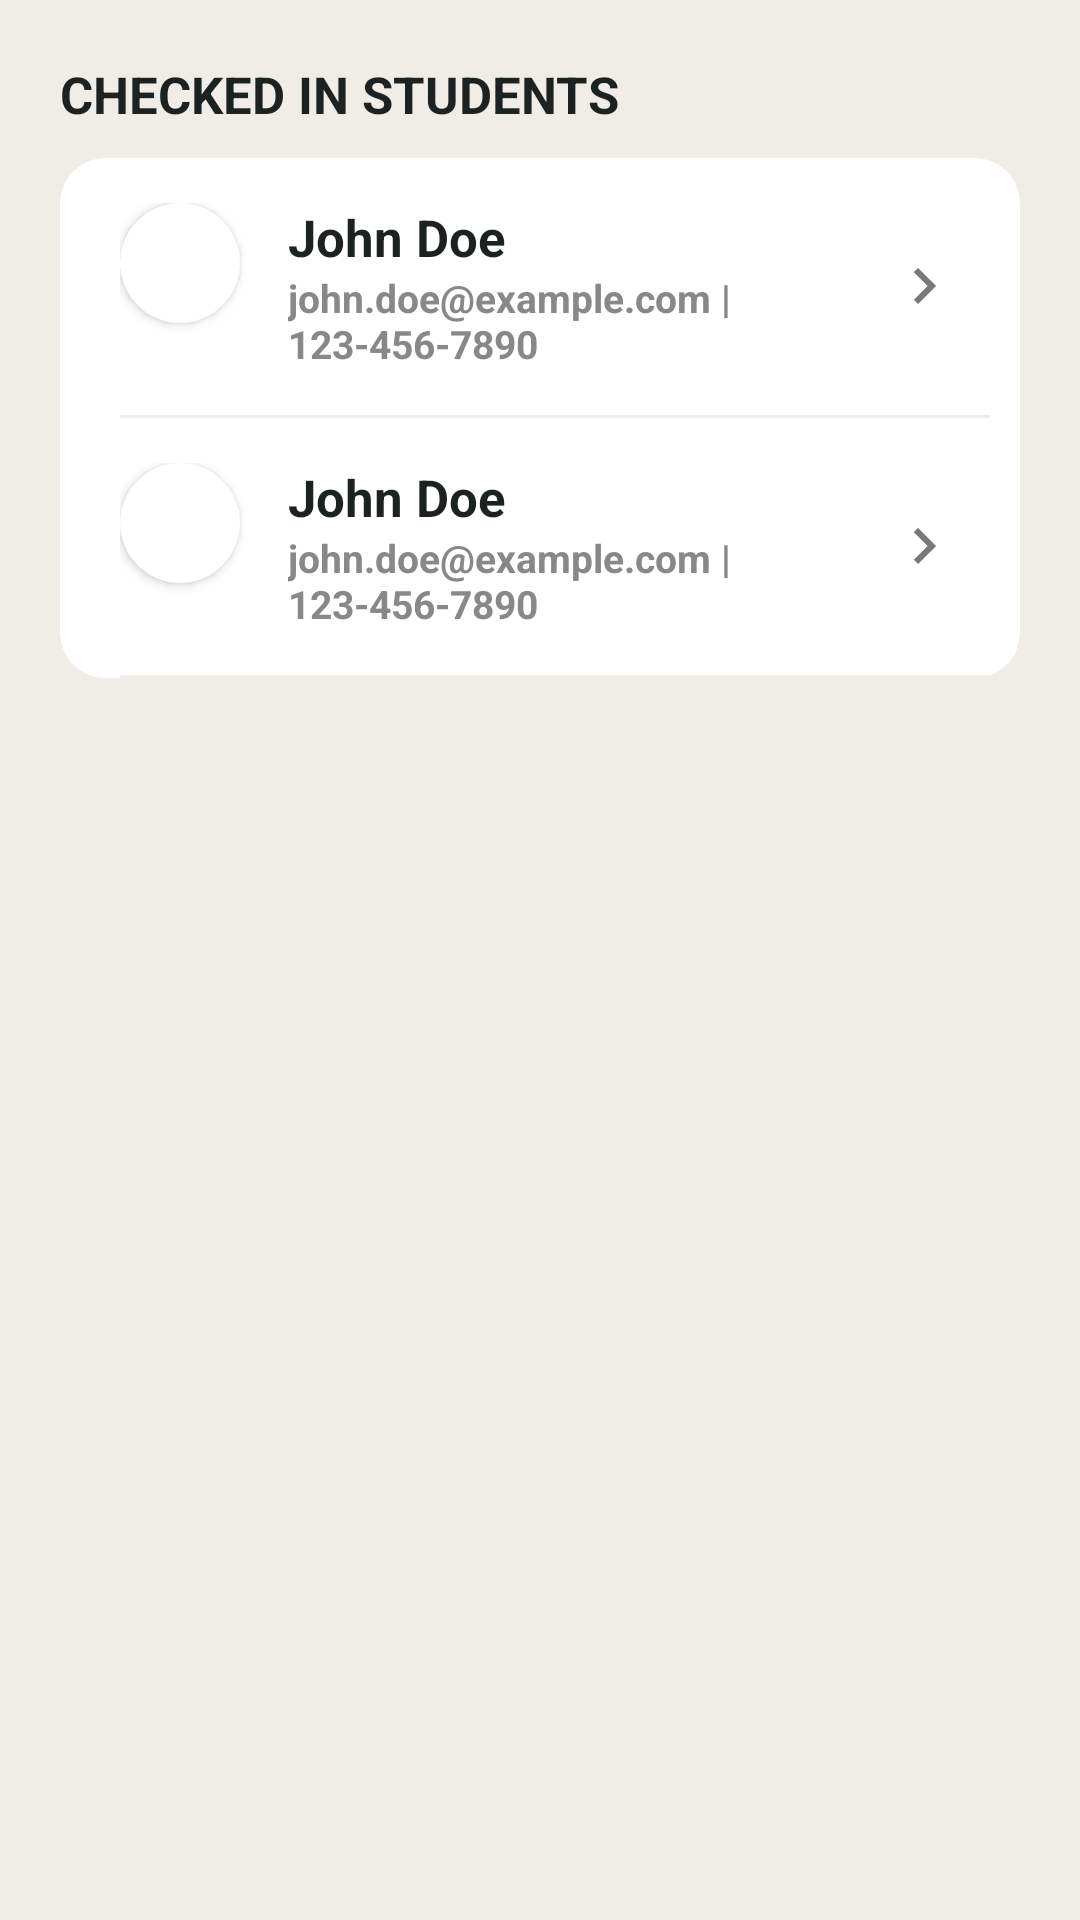

Produce the Android XML layout that renders to this screen, including the resource entries it uses.
<!-- AndroidManifest.xml: application theme AppTheme -->
<!-- res/layout/pages_user.xml -->
<?xml version="1.0" encoding="utf-8"?>
<androidx.constraintlayout.widget.ConstraintLayout
        xmlns:android="http://schemas.android.com/apk/res/android"
        xmlns:app="http://schemas.android.com/apk/res-auto"
        android:layout_width="match_parent"
        android:layout_height="wrap_content"
        android:orientation="vertical"
        android:layout_marginTop="20dp"
        android:padding="20dp"
        android:id="@+id/marketLayout"
        app:layout_constraintTop_toBottomOf="@+id/searchEditText"
        app:layout_constraintEnd_toEndOf="parent"
        app:layout_constraintStart_toStartOf="parent">

    <TextView
            android:text="@string/checked_in_students"
            android:layout_width="wrap_content"
            android:layout_height="wrap_content"
            android:id="@+id/listTitle"
            app:layout_constraintStart_toStartOf="parent"
            android:textStyle="bold"
            android:textSize="17sp"
            android:layout_marginTop="40dp"
            android:textColor="@color/card_default"/>
    <ScrollView
            android:layout_width="match_parent"
            android:layout_height="wrap_content"
            app:layout_constraintStart_toStartOf="parent"
            app:layout_constraintEnd_toEndOf="parent"
            android:id="@+id/scrollView2"
            app:layout_constraintTop_toBottomOf="@+id/listTitle"
            android:layout_marginTop="5dp">


        <androidx.cardview.widget.CardView
                android:id="@+id/cardView"
                android:layout_width="match_parent"
                android:layout_height="wrap_content"
                app:cardBackgroundColor="@color/card_background"
                app:cardCornerRadius="15dp"
                android:layout_marginVertical="5dp"
                app:contentPaddingRight="10dp"
                app:contentPaddingLeft="20dp"
                android:clickable="true"
                android:focusable="true"
                app:cardElevation="0dp">
            <LinearLayout
                    android:layout_width="match_parent"
                    android:layout_height="wrap_content"
                    android:orientation="vertical"
                    android:id="@+id/userModelContainer">
                <include layout="@layout/components_user_card"/>
                <include layout="@layout/components_user_card"/>
            </LinearLayout>
        </androidx.cardview.widget.CardView>
    </ScrollView>
</androidx.constraintlayout.widget.ConstraintLayout>
<!-- res/layout/components_user_card.xml (included above) -->
<?xml version="1.0" encoding="utf-8"?>
<androidx.appcompat.widget.LinearLayoutCompat
        xmlns:android="http://schemas.android.com/apk/res/android"
        xmlns:app="http://schemas.android.com/apk/res-auto" android:layout_width="match_parent"
        android:layout_height="wrap_content"
        android:orientation="vertical">
    <android.widget.TableRow
            android:layout_width="match_parent"
            android:layout_marginVertical="5dp"
            android:paddingVertical="10dp"
            android:layout_height="wrap_content">

        


        <androidx.cardview.widget.CardView
                android:id="@+id/roundCardView"
                android:layout_width="40dp"
                android:layout_height="40dp"
                android:layout_centerHorizontal="true"
                app:cardCornerRadius="20dp">
            <ImageView
                    android:layout_width="40dp"
                    android:layout_height="40dp"
                    android:id="@+id/profileImage"
                    android:scaleType="centerCrop"
                    android:src="@drawable/avatar"/>
        </androidx.cardview.widget.CardView>

        
        <LinearLayout
                android:layout_width="match_parent"
                android:layout_height="wrap_content"
                android:layout_weight="0.5"
                android:orientation="vertical"
                android:layout_marginStart="16dp">

            <TextView
                    android:id="@+id/fullNameTextView"
                    android:layout_width="wrap_content"
                    android:layout_height="wrap_content"
                    android:textColor="@color/card_default"
                    android:text="John Doe"
                    android:textStyle="bold"
                    android:textSize="17sp"/>

            <TextView
                    android:id="@+id/emailPhoneTextView"
                    android:layout_width="wrap_content"
                    android:layout_height="wrap_content"
                    android:textColor="#888888"
                    android:text="john.doe@example.com | 123-456-7890"
                    android:textSize="13sp" android:textStyle="bold"/>
        </LinearLayout>

        
        
        <LinearLayout
                android:id="@+id/thirdChild"
                android:layout_width="wrap_content"
                android:layout_height="match_parent"
                android:gravity="center_vertical"
                android:padding="10dp">
            <ImageView
                    android:layout_width="24dp"
                    android:layout_height="24dp"
                    android:src="@drawable/ic_chevron_right" />

        </LinearLayout>

    </android.widget.TableRow>
    <View
            android:layout_width="match_parent"
            android:layout_height="1dp"
            android:background="#f0ece8"
    />
</androidx.appcompat.widget.LinearLayoutCompat>
<!-- resources referenced by this layout -->
<resources>
  <color name="card_background">#ffffff</color>
  <color name="card_default">#1c2121</color>
  <!-- drawable ic_chevron_right (drawable) -->
  <vector xmlns:android="http://schemas.android.com/apk/res/android"
          android:width="24dp"
          android:height="24dp"
          android:viewportWidth="24.0"
          android:viewportHeight="24.0">
  
      <path
              android:fillColor="#767978"
              android:pathData="M8.59,16.59L13.17,12L8.59,7.41L10,6L16,12L10,18L8.59,16.59Z"/>
  
  </vector>
  <string name="checked_in_students">CHECKED IN STUDENTS</string>
  <style name="AppTheme" parent="Theme.AppCompat.Light.DarkActionBar">
          
          <item name="colorPrimary">@color/card_default</item>
          <item name="colorPrimaryDark">@color/card_default</item>
          <item name="colorAccent">@color/card_default</item>
          <item name="android:windowBackground">@color/your_background_color</item>
  
          <item name="windowActionBar">false</item>
          <item name="windowNoTitle">true</item>
      </style>
  <color name="your_background_color">#f0ece8</color>
</resources>
